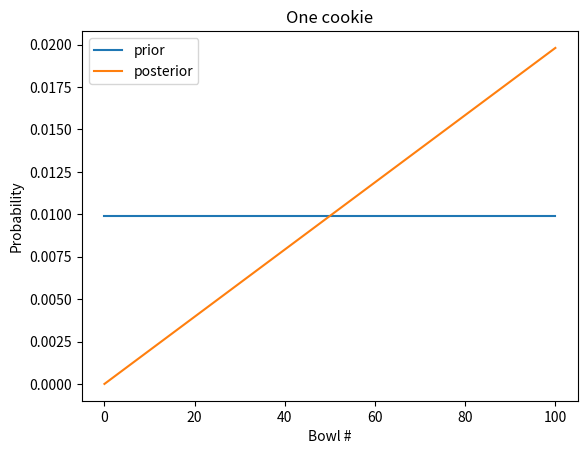
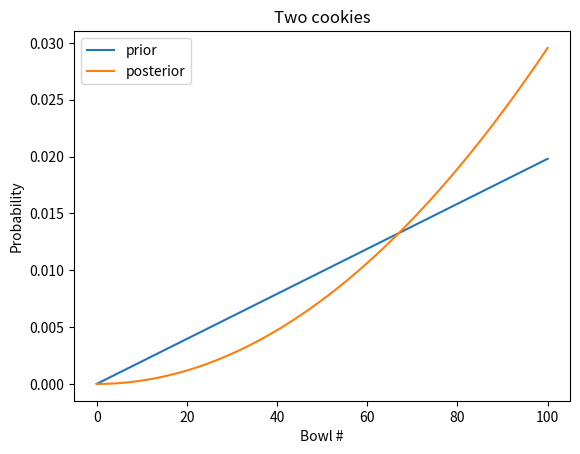
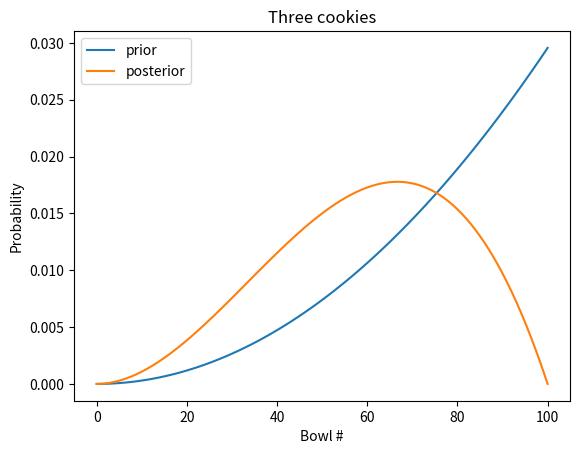
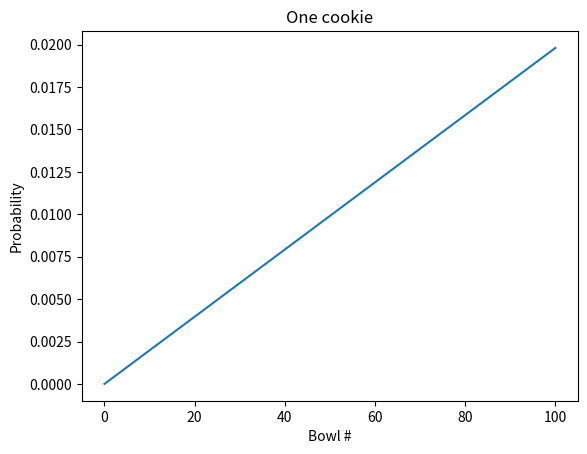
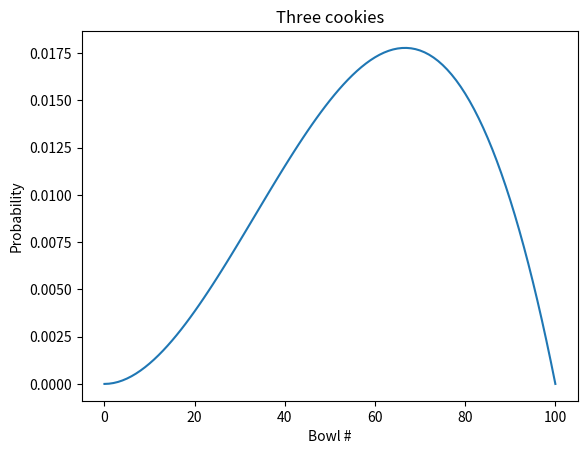
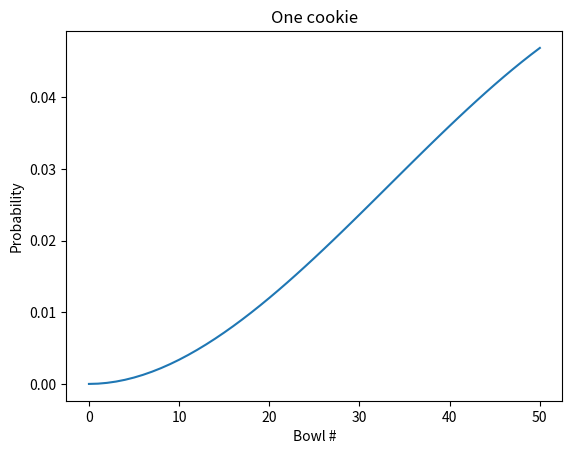

Python code for these plots, in order:
import numpy as np
import pandas as pd
import matplotlib.pyplot as plt

import pandas as pd

def make_bayes_table(hypos, prior, likelihood):
    """Make a Bayes table.
    
    hypos: sequence of hypotheses
    prior: prior probabilities
    likelihood: sequence of likelihoods
    
    returns: DataFrame
    """
    table = pd.DataFrame(index=hypos)
    table['prior'] = prior
    table['likelihood'] = likelihood
    table['unnorm'] = table['prior'] * table['likelihood']
    prob_data = table['unnorm'].sum()
    table['posterior'] = table['unnorm'] / prob_data
    return table

# Solution

xs = np.arange(101)

# Solution

prior = 1/101

# Solution

likelihood = xs/100

# Solution

table = make_bayes_table(xs, prior, likelihood)

table.index.name = 'Bowl'

table.head()

table.tail()

import matplotlib.pyplot as plt

def plot_table(table):
    """Plot results from the 101 Bowls problem.
    
    table: DataFrame representing a Bayes table
    """
    table['prior'].plot()
    table['posterior'].plot()

    plt.xlabel('Bowl #')
    plt.ylabel('Probability')
    plt.legend()

plot_table(table)
plt.title('One cookie');

prior2 = table['posterior']
likelihood2 = likelihood

table2 = make_bayes_table(xs, prior2, likelihood2)
plot_table(table2)
plt.title('Two cookies');

# Solution

prior3 = table2['posterior']

# Solution

likelihood3 = 1 - xs/100

# Solution

table3 = make_bayes_table(xs, prior3, likelihood3)

# Solution

plot_table(table3)
plt.title('Three cookies');

# Solution

# Because Bowl 100 contains no chocolate cookies, 
# the posterior probability for Bowl 100 is 0.

# Solution

table3['posterior'].idxmax()

def make_pmf(qs, ps, **options):
    """Make a Series that represents a PMF.
    
    qs: sequence of quantities
    ps: sequence of probabilities
    options: keyword arguments passed to Series constructor
    
    returns: Pandas Series
    """
    pmf = pd.Series(ps, index=qs, **options)
    return pmf

xs = np.arange(101)
prior = 1/101

pmf = make_pmf(xs, prior)
pmf.head()

likelihood_vanilla = xs / 100

likelihood_chocolate = 1 - xs / 100

def bayes_update(pmf, likelihood):
    """Do a Bayesian update.
    
    pmf: Series that represents the prior
    likelihood: sequence of likelihoods
    """
    pmf *= likelihood
    pmf /= pmf.sum()

bayes_update(pmf, likelihood_vanilla)

pmf.plot()

plt.xlabel('Bowl #')
plt.ylabel('Probability')
plt.title('One cookie');

# Solution

data = 'VVC'

pmf = make_pmf(xs, prior)

for cookie in data:
    if cookie == 'V':
        bayes_update(pmf, likelihood_vanilla)
    else:
        bayes_update(pmf, likelihood_chocolate)

pmf.plot()

plt.xlabel('Bowl #')
plt.ylabel('Probability')
plt.title('Three cookies');

# Solution

xs = np.arange(51)
prior = 1/len(xs)

pmf = make_pmf(xs, prior)
pmf.head()

# Solution

pmf.tail()

# Solution

likelihood_vanilla = xs / 100

# Solution

likelihood_chocolate = 1 - xs / 100

# Solution

data = 'VVC'

for cookie in data:
    if cookie == 'V':
        bayes_update(pmf, likelihood_vanilla)
    else:
        bayes_update(pmf, likelihood_chocolate)

# Solution

pmf.plot()

plt.xlabel('Bowl #')
plt.ylabel('Probability')
plt.title('One cookie');

# Solution

pmf.idxmax()
